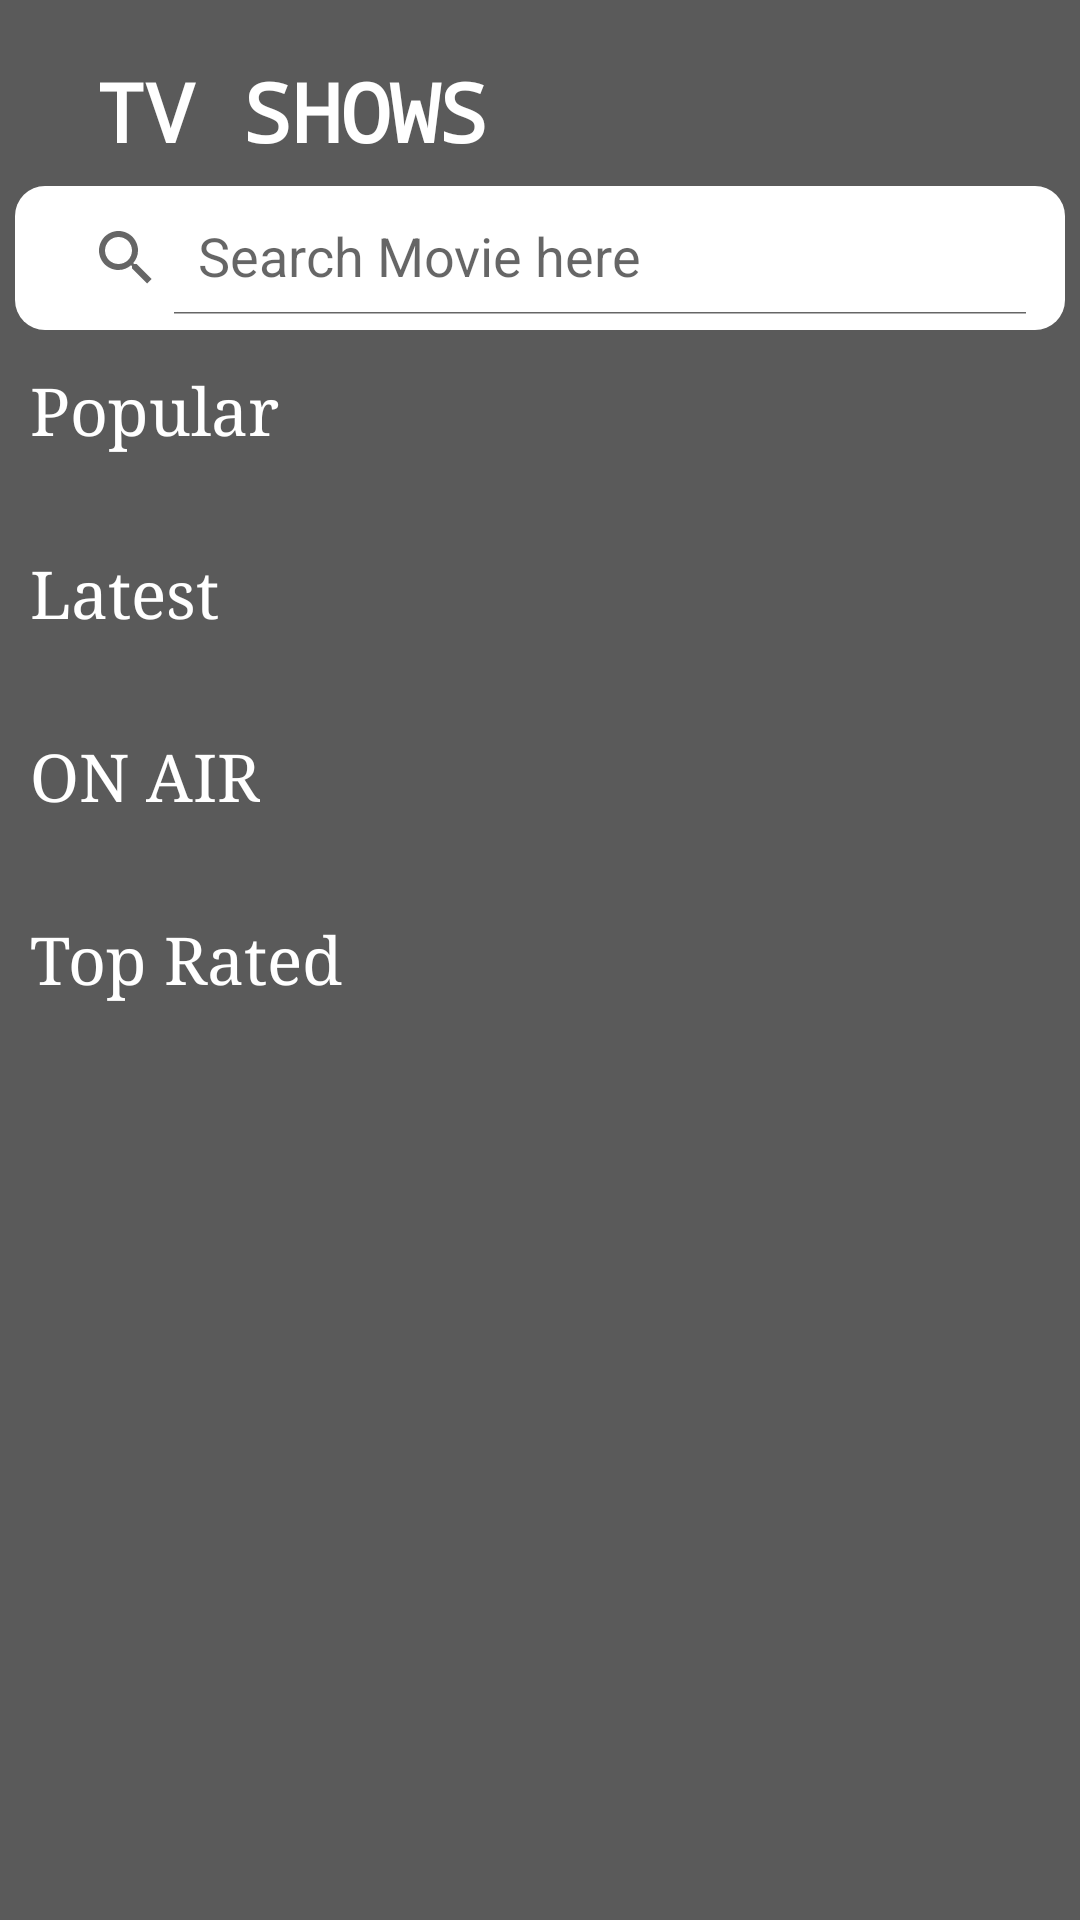

Here is an Android app screen rendered from its layout file. Give the layout XML and the strings, colors and styles it references.
<!-- AndroidManifest.xml: application theme Theme.MyMovie -->
<!-- res/layout/activity_tv.xml -->
<?xml version="1.0" encoding="utf-8"?>
<RelativeLayout xmlns:android="http://schemas.android.com/apk/res/android"
    xmlns:app="http://schemas.android.com/apk/res-auto"
    xmlns:tools="http://schemas.android.com/tools"
    android:layout_width="match_parent"
    android:layout_height="match_parent"
    tools:context=".TvActivity">

    <RelativeLayout
        android:layout_width="match_parent"
        android:layout_height="match_parent"
        android:padding="5dp"
        android:background="#5a5a5a">
        <ScrollView
            android:layout_width="match_parent"
            android:layout_height="match_parent">
            <RelativeLayout
                android:layout_width="match_parent"
                android:layout_height="match_parent">
                <TextView
                    android:layout_width="wrap_content"
                    android:layout_height="wrap_content"
                    android:layout_marginStart="20dp"
                    android:layout_marginTop="7dp"
                    android:padding="7dp"
                    android:text="TV SHOWS"
                    android:typeface="monospace"
                    android:textSize="27sp"
                    android:textColor="@color/white"
                    android:id="@+id/movies"
                    android:textStyle="bold"/>
                <androidx.appcompat.widget.SearchView
                    android:layout_width="match_parent"
                    android:layout_height="wrap_content"
                    android:layout_below="@id/movies"
                    app:iconifiedByDefault="false"
                    app:queryHint="Search Movie here"
                    android:background="@drawable/searchview"
                    android:padding="5dp"
                    android:id="@+id/searchViewTv"/>

                <TextView
                    android:layout_width="wrap_content"
                    android:layout_height="wrap_content"
                    android:layout_below="@id/searchViewTv"
                    android:layout_marginTop="12dp"
                    android:text="Popular"
                    android:layout_marginStart="5dp"
                    android:textSize="22sp"
                    android:textColor="@color/white"
                    android:typeface="serif"
                    android:id="@+id/popular"/>
                <androidx.recyclerview.widget.RecyclerView
                    android:layout_width="match_parent"
                    android:layout_height="wrap_content"
                    android:layout_below="@id/popular"
                    android:layout_marginTop="8dp"
                    android:layout_marginStart="5dp"
                    android:padding="6dp"
                    android:orientation="horizontal"
                    android:id="@+id/recyclerViewTv"/>
                <TextView
                    android:layout_width="wrap_content"
                    android:layout_height="wrap_content"
                    android:layout_below="@id/recyclerViewTv"
                    android:layout_marginTop="12dp"
                    android:text="Latest"
                    android:layout_marginStart="5dp"
                    android:textSize="22sp"
                    android:textColor="@color/white"
                    android:typeface="serif"
                    android:id="@+id/latest"/>
                <androidx.recyclerview.widget.RecyclerView
                    android:layout_width="match_parent"
                    android:layout_height="wrap_content"
                    android:layout_below="@id/latest"
                    android:layout_marginTop="8dp"
                    android:layout_marginStart="5dp"
                    android:padding="6dp"
                    android:orientation="horizontal"
                    android:id="@+id/recyclerViewTv2"/>
                <TextView
                    android:layout_width="wrap_content"
                    android:layout_height="wrap_content"
                    android:layout_below="@id/recyclerViewTv2"
                    android:layout_marginTop="12dp"
                    android:text="ON AIR"
                    android:layout_marginStart="5dp"
                    android:textSize="22sp"
                    android:textColor="@color/white"
                    android:typeface="serif"
                    android:id="@+id/onAir"/>
                <androidx.recyclerview.widget.RecyclerView
                    android:layout_width="match_parent"
                    android:layout_height="wrap_content"
                    android:layout_below="@id/onAir"
                    android:layout_marginTop="8dp"
                    android:layout_marginStart="5dp"
                    android:padding="6dp"
                    android:orientation="horizontal"
                    android:id="@+id/recyclerViewTv4"/>
                <TextView
                    android:layout_width="wrap_content"
                    android:layout_height="wrap_content"
                    android:layout_below="@id/recyclerViewTv4"
                    android:layout_marginTop="12dp"
                    android:text="Top Rated"
                    android:layout_marginStart="5dp"
                    android:textSize="22sp"
                    android:textColor="@color/white"
                    android:typeface="serif"
                    android:id="@+id/TopRated"/>
                <androidx.recyclerview.widget.RecyclerView
                    android:layout_width="match_parent"
                    android:layout_height="wrap_content"
                    android:layout_below="@id/TopRated"
                    android:layout_marginTop="8dp"
                    android:layout_marginStart="5dp"
                    android:padding="6dp"
                    android:id="@+id/recyclerViewTv3"/>

            </RelativeLayout>
        </ScrollView>
    </RelativeLayout>

</RelativeLayout>
<!-- resources referenced by this layout -->
<resources>
  <!-- drawable searchview (drawable) -->
  <?xml version="1.0" encoding="utf-8"?>
  <selector xmlns:android="http://schemas.android.com/apk/res/android">
  <item>
      <shape>
          <corners android:radius="10dp"/>
          <solid android:color="@color/white"/>
  
      </shape>
  </item>
  </selector>
  <style name="Theme.MyMovie" parent="Theme.MaterialComponents.DayNight.DarkActionBar">
          
          <item name="colorPrimary">#800080</item>
          <item name="colorPrimaryVariant">@color/purple_700</item>
          <item name="colorOnPrimary">@color/white</item>
          
          <item name="colorSecondary">@color/teal_200</item>
          <item name="colorSecondaryVariant">@color/teal_700</item>
          <item name="colorOnSecondary">@color/black</item>
          
          <item name="android:statusBarColor">?attr/colorPrimaryVariant</item>
          
      </style>
  <!-- not gathered from this repository: default colours our renderer supplied (Android Studio template values) -->
  <color name="purple_700">#FF3700B3</color>
  <color name="teal_200">#FF03DAC5</color>
  <color name="teal_700">#FF018786</color>
  <color name="black">#FF000000</color>
  <color name="white">#FFFFFFFF</color>
</resources>
